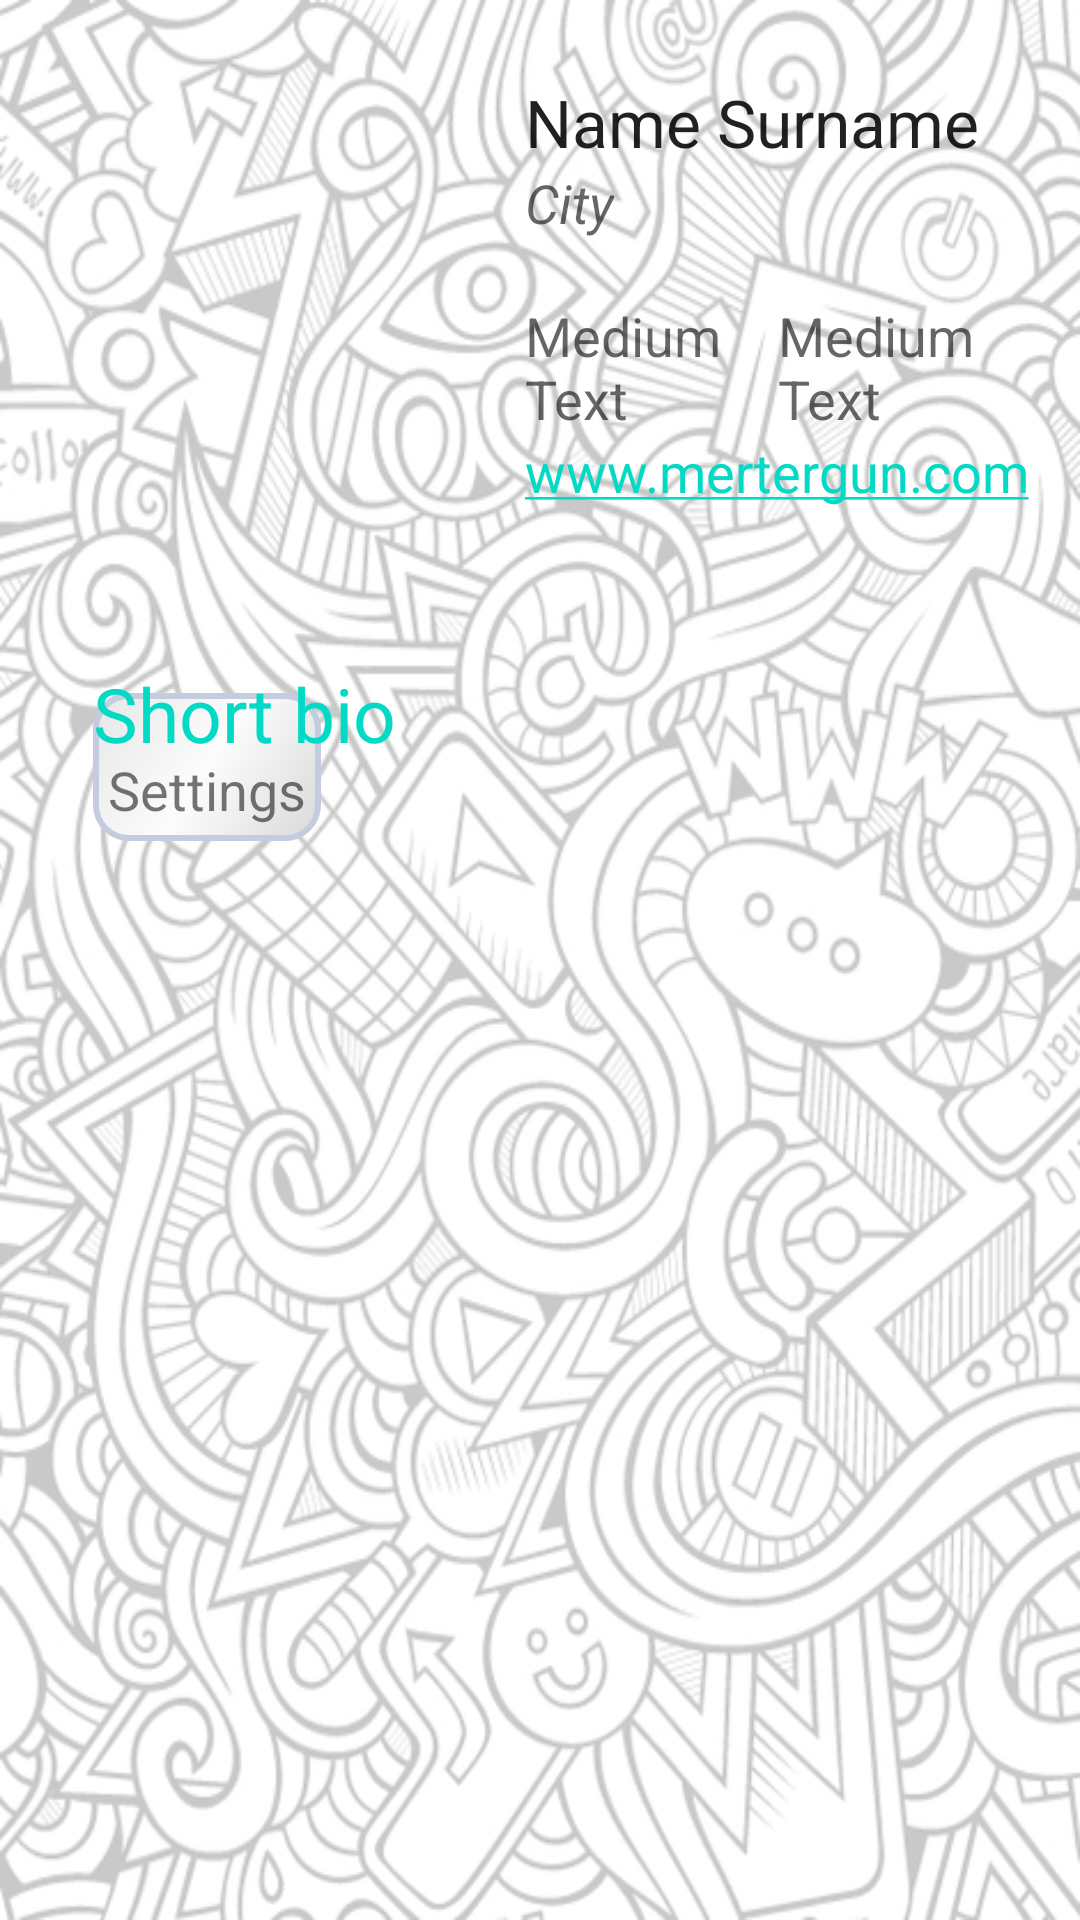

Write the Android layout XML for this screen, with the resource values it uses.
<!-- AndroidManifest.xml: application theme AppTheme -->
<!-- res/layout/activity_designer.xml -->
<?xml version="1.0" encoding="utf-8"?>
<RelativeLayout xmlns:android="http://schemas.android.com/apk/res/android"
    xmlns:tools="http://schemas.android.com/tools"
    android:layout_width="match_parent"
    android:layout_height="match_parent"
    android:paddingBottom="@dimen/activity_vertical_margin"
    android:paddingLeft="@dimen/activity_horizontal_margin"
    android:paddingRight="@dimen/activity_horizontal_margin"
    android:paddingTop="@dimen/activity_vertical_margin"
    tools:context="com.example.mym.crowdfunding.activities.DesignerActivity">

    <ScrollView
        android:id="@+id/scrollView"
        android:layout_width="match_parent"
        android:layout_height="wrap_content">

        <LinearLayout
            android:layout_width="match_parent"
            android:layout_height="match_parent"
            android:orientation="vertical">

            <LinearLayout
                android:layout_width="match_parent"
                android:layout_height="200dp"
                android:layout_alignParentStart="true"
                android:layout_alignParentTop="true"
                android:orientation="horizontal">

                <ImageView
                    android:id="@+id/profile_view_avatar"
                    android:layout_width="0dp"
                    android:layout_height="wrap_content"
                    android:layout_gravity="center"
                    android:layout_weight="0.5"
                    android:src="@drawable/avatar_placeholder" />

                <LinearLayout
                    android:layout_width="0dp"
                    android:layout_height="match_parent"
                    android:layout_weight="0.6"
                    android:orientation="vertical"
                    android:paddingLeft="10dp"
                    android:paddingTop="10dp">

                    <TextView
                        android:id="@+id/profile_name_text_view"
                        android:layout_width="wrap_content"
                        android:layout_height="wrap_content"
                        android:singleLine="true"
                        android:text="Name Surname"
                        android:textAppearance="?android:attr/textAppearanceLarge" />

                    <TextView
                        android:id="@+id/profile_view_city"
                        android:layout_width="wrap_content"
                        android:layout_height="wrap_content"
                        android:text="City"
                        android:textAppearance="?android:attr/textAppearanceMedium"
                        android:textStyle="italic" />

                    <LinearLayout
                        android:layout_width="match_parent"
                        android:layout_height="wrap_content"
                        android:layout_marginTop="20dp"
                        android:divider="@drawable/divider"
                        android:orientation="horizontal">

                        <TextView
                            android:id="@+id/profile_view_projects_number"
                            android:layout_width="0dp"
                            android:layout_height="wrap_content"
                            android:layout_weight="0.5"
                            android:text="Medium Text"
                            android:textAppearance="?android:attr/textAppearanceMedium" />

                        <TextView
                            android:id="@+id/profile_view_realized_number"
                            android:layout_width="0dp"
                            android:layout_height="wrap_content"
                            android:layout_weight="0.5"
                            android:text="Medium Text"
                            android:textAppearance="?android:attr/textAppearanceMedium" />


                    </LinearLayout>

                    <TextView
                        android:id="@+id/profile_view_website"
                        android:layout_width="wrap_content"
                        android:layout_height="wrap_content"
                        android:autoLink="web"
                        android:ellipsize="marquee"
                        android:singleLine="true"
                        android:text="www.mertergun.com"
                        android:textAppearance="?android:attr/textAppearanceMedium" />
                </LinearLayout>
            </LinearLayout>

            <FrameLayout
                android:layout_width="wrap_content"
                android:layout_height="wrap_content">

                <TextView
                    android:id="@+id/profile_view_bio"
                    android:layout_width="match_parent"
                    android:layout_height="wrap_content"
                    android:layout_margin="15dp"
                    android:background="@drawable/project_detail_text_background"
                    android:paddingTop="20dp"
                    android:text="@string/action_settings"
                    android:textSize="18sp" />

                <TextView
                    android:layout_width="wrap_content"
                    android:layout_height="wrap_content"
                    android:layout_marginLeft="15dp"
                    android:layout_marginTop="5dp"
                    android:text="@string/short_bio"
                    android:textColor="@color/colorAccent"
                    android:textSize="25sp" />
            </FrameLayout>

            <include layout="@layout/project_vertical_list"></include>

        </LinearLayout>
    </ScrollView>
</RelativeLayout>
<!-- res/layout/project_vertical_list.xml (included above) -->
<?xml version="1.0" encoding="utf-8"?>
<RelativeLayout xmlns:android="http://schemas.android.com/apk/res/android"
    android:layout_width="match_parent"
    android:layout_height="match_parent"
    >
    <ListView
        android:layout_width="match_parent"
        android:layout_height="match_parent"
        android:id="@+id/list_view_project"
        android:descendantFocusability="blocksDescendants"></ListView>
</RelativeLayout>
<!-- resources referenced by this layout -->
<resources>
  <dimen name="activity_horizontal_margin">16dp</dimen>
  <dimen name="activity_vertical_margin">16dp</dimen>
  <!-- drawable project_detail_text_background (drawable) -->
  <?xml version="1.0" encoding="utf-8"?>
  <shape
      xmlns:android="http://schemas.android.com/apk/res/android"
      android:shape="rectangle"   >
  
      <gradient
          android:angle="135"
          android:centerColor="#fbfcfb"
          android:endColor="#e7e7e7"
          android:startColor="#d9d9d9"
          android:type="linear" />
  
      <stroke
          android:width="2dp"
          android:color="#C4CDE0" >
      </stroke>
  
      <padding
          android:left="5dp"
          android:top="5dp"
          android:right="5dp"
          android:bottom="5dp"    >
      </padding>
  
      <corners
          android:radius="11dp"   >
      </corners>
  
  </shape>
  <string name="action_settings">Settings</string>
  <string name="short_bio">Short bio</string>
  <style name="AppTheme" parent="Theme.AppCompat.Light.DarkActionBar">
          
          <item name="colorPrimary">@color/colorPrimary</item>
          <item name="colorPrimaryDark">@color/colorPrimaryDark</item>
          <item name="colorAccent">@color/colorAccent</item>
          <item name="android:windowBackground">@drawable/background_image</item>
          <item name="android:windowNoTitle">true</item>
      </style>
  <!-- drawable background_image: png bitmap (drawable, 331267 bytes) -->
  <!-- not gathered from this repository: default colours our renderer supplied (Android Studio template values) -->
  <color name="colorPrimary">#FF6200EE</color>
  <color name="colorPrimaryDark">#FF3700B3</color>
  <color name="colorAccent">#FF03DAC5</color>
</resources>
